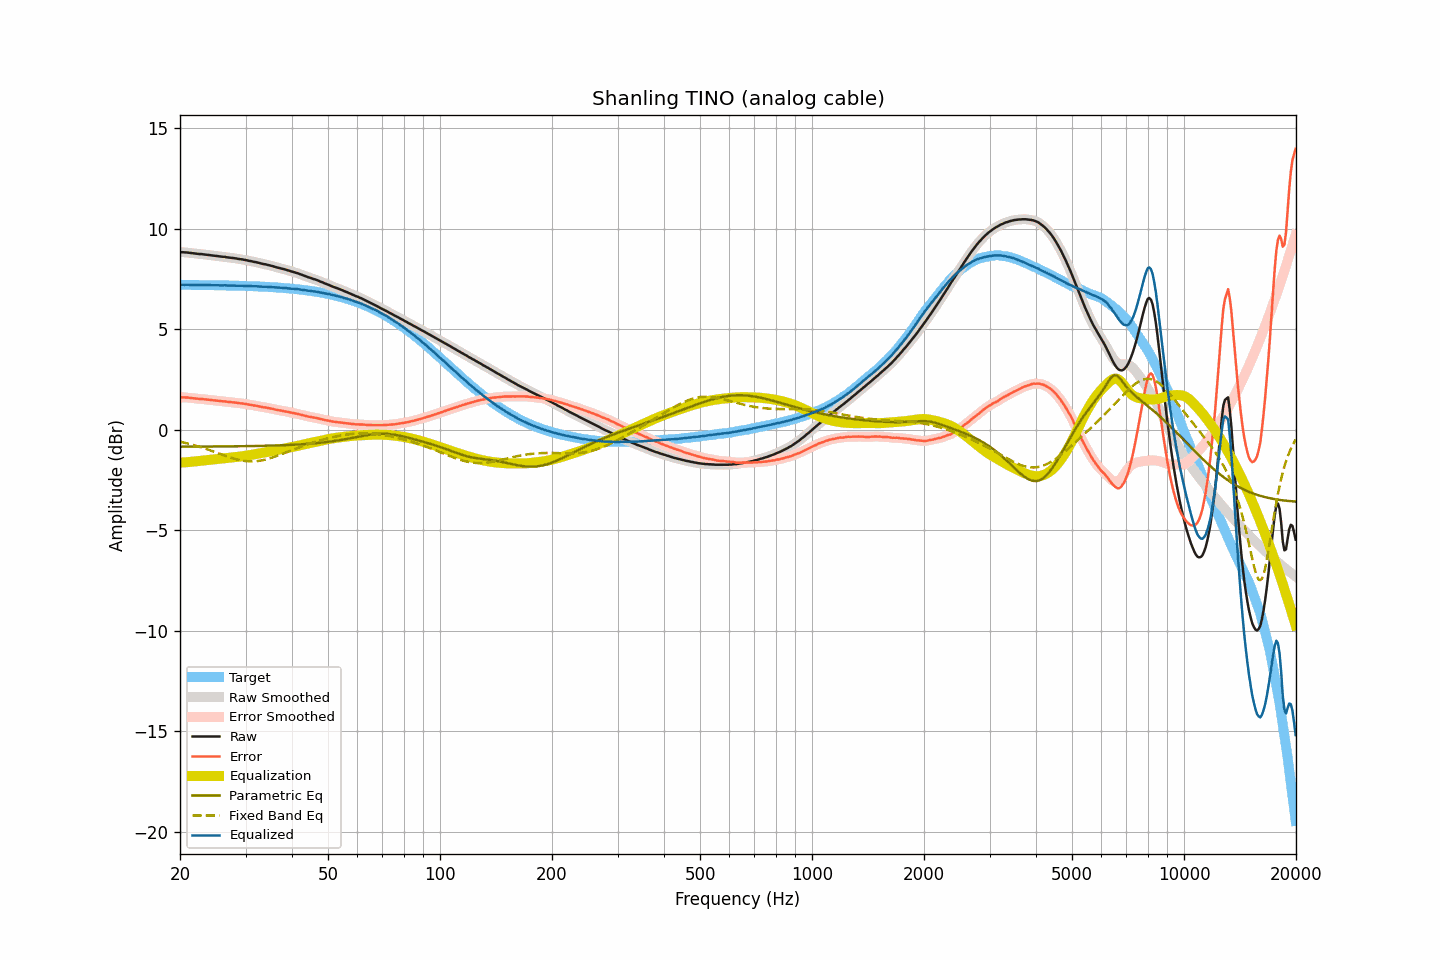

Source data for this figure (header and first rows):
frequency, raw, smoothed, error, error_smoothed, equalization, parametric_eq, fixed_band_eq, equalized_raw, equalized_smoothed, target
20.00, 8.84, 8.84, 1.62, 1.62, -1.63, -0.84, -0.58, 7.21, 7.21, 7.22
20.20, 8.84, 8.84, 1.62, 1.62, -1.62, -0.84, -0.60, 7.21, 7.21, 7.22
20.40, 8.84, 8.84, 1.62, 1.62, -1.62, -0.83, -0.62, 7.22, 7.22, 7.22
20.61, 8.83, 8.83, 1.61, 1.62, -1.61, -0.83, -0.64, 7.22, 7.22, 7.21
20.81, 8.83, 8.83, 1.61, 1.61, -1.61, -0.83, -0.66, 7.22, 7.22, 7.21
21.02, 8.82, 8.82, 1.61, 1.61, -1.60, -0.83, -0.68, 7.22, 7.22, 7.21
21.23, 8.81, 8.81, 1.60, 1.60, -1.59, -0.83, -0.70, 7.21, 7.22, 7.21
21.44, 8.80, 8.80, 1.59, 1.59, -1.59, -0.83, -0.72, 7.21, 7.21, 7.21
21.66, 8.79, 8.79, 1.58, 1.58, -1.58, -0.83, -0.74, 7.21, 7.21, 7.21
21.87, 8.78, 8.78, 1.57, 1.57, -1.57, -0.83, -0.77, 7.21, 7.21, 7.21
22.09, 8.77, 8.77, 1.56, 1.56, -1.56, -0.83, -0.79, 7.21, 7.21, 7.21
22.31, 8.76, 8.76, 1.55, 1.55, -1.55, -0.83, -0.81, 7.21, 7.21, 7.21
22.54, 8.75, 8.75, 1.54, 1.54, -1.55, -0.83, -0.84, 7.20, 7.21, 7.21
22.76, 8.75, 8.75, 1.54, 1.54, -1.54, -0.83, -0.86, 7.21, 7.21, 7.21
22.99, 8.74, 8.74, 1.53, 1.53, -1.53, -0.83, -0.89, 7.21, 7.21, 7.21
23.22, 8.73, 8.73, 1.52, 1.53, -1.52, -0.83, -0.91, 7.21, 7.21, 7.20
23.45, 8.72, 8.72, 1.52, 1.52, -1.51, -0.83, -0.94, 7.20, 7.20, 7.20
23.69, 8.71, 8.71, 1.51, 1.51, -1.51, -0.83, -0.97, 7.20, 7.20, 7.20
23.92, 8.70, 8.70, 1.50, 1.50, -1.50, -0.83, -0.99, 7.20, 7.20, 7.20
24.16, 8.69, 8.69, 1.49, 1.49, -1.49, -0.83, -1.02, 7.20, 7.20, 7.20
24.40, 8.68, 8.68, 1.48, 1.48, -1.48, -0.83, -1.05, 7.20, 7.20, 7.20
24.65, 8.67, 8.67, 1.47, 1.47, -1.47, -0.83, -1.08, 7.20, 7.20, 7.20
24.89, 8.66, 8.66, 1.46, 1.46, -1.46, -0.83, -1.11, 7.20, 7.20, 7.20
25.14, 8.65, 8.65, 1.45, 1.45, -1.45, -0.82, -1.14, 7.20, 7.20, 7.20
25.39, 8.64, 8.64, 1.44, 1.45, -1.45, -0.82, -1.17, 7.19, 7.19, 7.19
25.65, 8.63, 8.63, 1.44, 1.44, -1.44, -0.82, -1.20, 7.19, 7.19, 7.19
25.91, 8.62, 8.62, 1.43, 1.43, -1.43, -0.82, -1.23, 7.19, 7.19, 7.19
26.16, 8.61, 8.61, 1.42, 1.42, -1.42, -0.82, -1.25, 7.19, 7.19, 7.19
26.43, 8.61, 8.60, 1.42, 1.41, -1.41, -0.82, -1.28, 7.20, 7.19, 7.19
26.69, 8.59, 8.59, 1.40, 1.41, -1.41, -0.82, -1.31, 7.18, 7.19, 7.19
26.96, 8.58, 8.58, 1.39, 1.40, -1.40, -0.82, -1.34, 7.18, 7.18, 7.18
27.23, 8.57, 8.57, 1.39, 1.39, -1.39, -0.82, -1.36, 7.18, 7.18, 7.18
27.50, 8.56, 8.56, 1.38, 1.38, -1.38, -0.82, -1.39, 7.18, 7.18, 7.18
27.77, 8.55, 8.55, 1.37, 1.37, -1.37, -0.82, -1.41, 7.18, 7.18, 7.18
28.05, 8.54, 8.54, 1.36, 1.36, -1.36, -0.82, -1.44, 7.18, 7.18, 7.18
28.33, 8.53, 8.53, 1.35, 1.35, -1.35, -0.82, -1.46, 7.18, 7.17, 7.17
28.62, 8.51, 8.51, 1.34, 1.34, -1.34, -0.81, -1.48, 7.17, 7.17, 7.17
28.90, 8.50, 8.50, 1.33, 1.33, -1.33, -0.81, -1.50, 7.17, 7.17, 7.17
29.19, 8.49, 8.49, 1.32, 1.32, -1.32, -0.81, -1.51, 7.17, 7.17, 7.17
29.48, 8.48, 8.48, 1.31, 1.31, -1.31, -0.81, -1.53, 7.17, 7.17, 7.17
29.78, 8.46, 8.46, 1.30, 1.30, -1.30, -0.81, -1.54, 7.16, 7.17, 7.16
30.08, 8.45, 8.45, 1.29, 1.29, -1.28, -0.81, -1.55, 7.16, 7.16, 7.16
30.38, 8.43, 8.43, 1.27, 1.27, -1.27, -0.81, -1.56, 7.16, 7.16, 7.16
30.68, 8.41, 8.41, 1.25, 1.26, -1.26, -0.81, -1.56, 7.15, 7.15, 7.15
30.99, 8.40, 8.40, 1.25, 1.24, -1.25, -0.80, -1.57, 7.15, 7.15, 7.15
31.30, 8.38, 8.38, 1.23, 1.23, -1.23, -0.80, -1.57, 7.15, 7.15, 7.15
31.61, 8.36, 8.36, 1.21, 1.22, -1.22, -0.80, -1.56, 7.14, 7.15, 7.15
31.93, 8.35, 8.35, 1.21, 1.20, -1.20, -0.80, -1.56, 7.15, 7.14, 7.14
32.24, 8.33, 8.33, 1.19, 1.19, -1.19, -0.80, -1.55, 7.14, 7.14, 7.14
32.57, 8.31, 8.31, 1.17, 1.17, -1.17, -0.80, -1.54, 7.14, 7.14, 7.14
32.89, 8.29, 8.29, 1.16, 1.16, -1.16, -0.79, -1.53, 7.13, 7.13, 7.13
33.22, 8.27, 8.27, 1.14, 1.14, -1.14, -0.79, -1.51, 7.12, 7.12, 7.13
33.55, 8.25, 8.25, 1.12, 1.13, -1.13, -0.79, -1.50, 7.12, 7.12, 7.12
33.89, 8.24, 8.24, 1.12, 1.12, -1.12, -0.79, -1.48, 7.12, 7.12, 7.12
34.23, 8.22, 8.22, 1.10, 1.10, -1.10, -0.79, -1.46, 7.12, 7.12, 7.12
34.57, 8.20, 8.20, 1.09, 1.09, -1.09, -0.79, -1.44, 7.11, 7.11, 7.11
34.92, 8.18, 8.18, 1.07, 1.07, -1.07, -0.78, -1.41, 7.11, 7.11, 7.11
35.27, 8.16, 8.16, 1.06, 1.06, -1.05, -0.78, -1.39, 7.10, 7.10, 7.10
35.62, 8.14, 8.14, 1.04, 1.04, -1.04, -0.78, -1.36, 7.10, 7.10, 7.10
35.97, 8.11, 8.11, 1.02, 1.02, -1.02, -0.78, -1.33, 7.09, 7.09, 7.09
... 635 more rows
